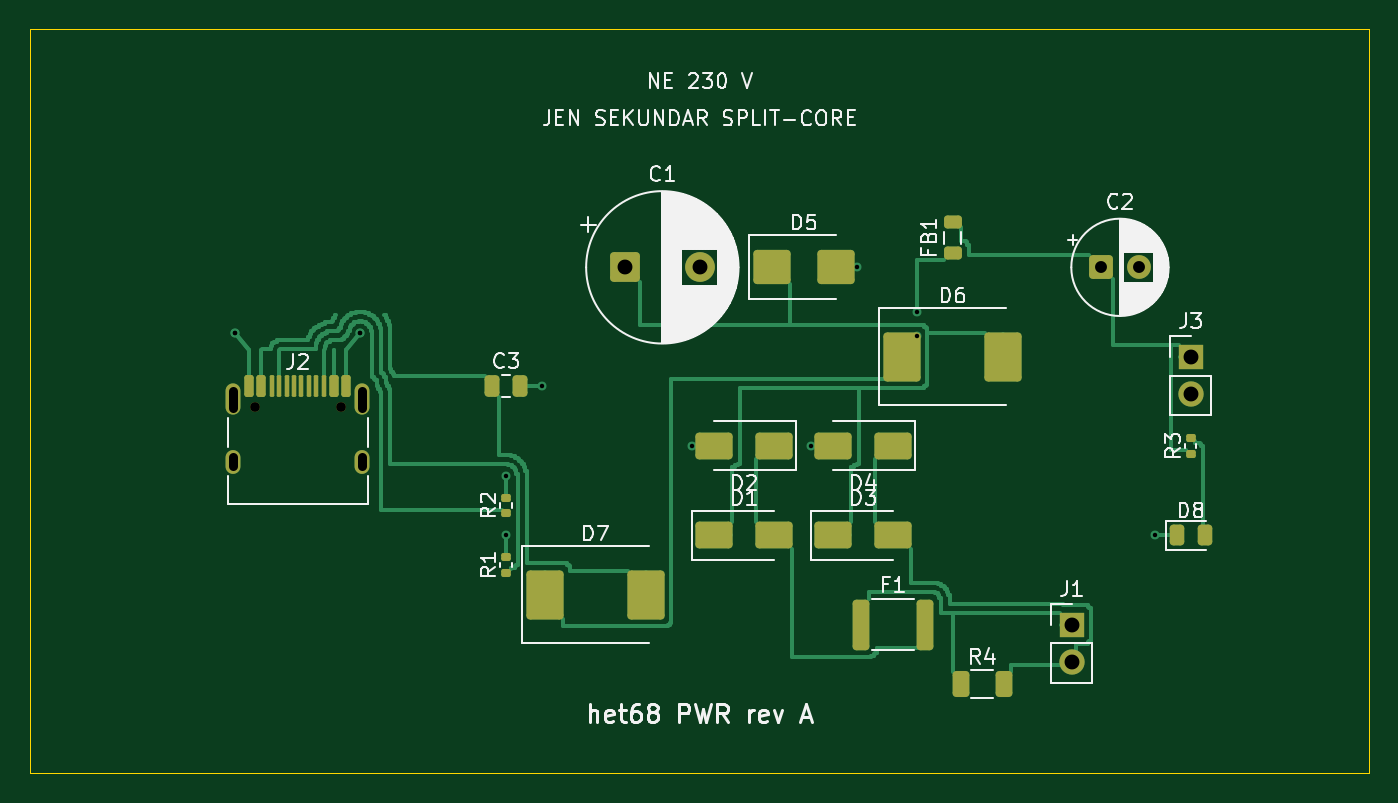
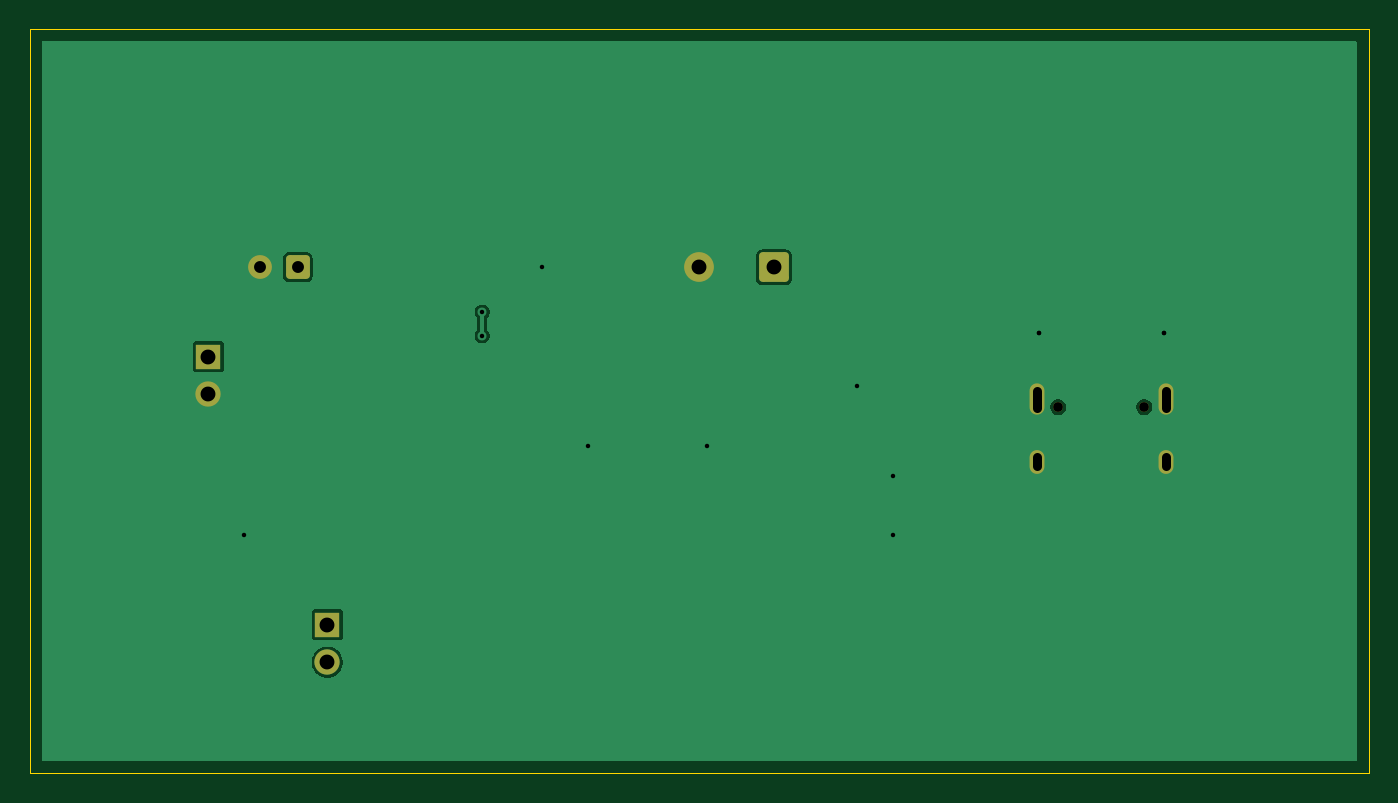
Circuit board: 11 layer files. Board 90.0 x 50.0 mm.
- bottom_copper: het68-pwr-B_Cu.gbl (12083 bytes)
- bottom_mask: het68-pwr-B_Mask.gbs (1860 bytes)
- paste: het68-pwr-B_Paste.gbp (454 bytes)
- bottom_silk: het68-pwr-B_Silkscreen.gbo (455 bytes)
- outline: het68-pwr-Edge_Cuts.gm1 (616 bytes)
- top_copper: het68-pwr-F_Cu.gtl (24707 bytes)
- top_mask: het68-pwr-F_Mask.gts (4575 bytes)
- paste: het68-pwr-F_Paste.gtp (3731 bytes)
- top_silk: het68-pwr-F_Silkscreen.gto (55137 bytes)
- drill: het68-pwr-NPTH.drl (354 bytes)
- drill: het68-pwr-PTH.drl (884 bytes)

=== bottom_copper: het68-pwr-B_Cu.gbl (12083 bytes, source omitted) ===
=== bottom_mask: het68-pwr-B_Mask.gbs (1860 bytes, source withheld) ===
=== paste: het68-pwr-B_Paste.gbp ===
%TF.GenerationSoftware,KiCad,Pcbnew,10.0.6*%
%TF.CreationDate,2026-10-28T17:21:18+01:00*%
%TF.ProjectId,het68-pwr,68657436-382d-4707-9772-2e6b69636164,rev?*%
%TF.SameCoordinates,Original*%
%TF.FileFunction,Paste,Bot*%
%TF.FilePolarity,Positive*%
%FSLAX46Y46*%
G04 Gerber Fmt 4.6, Leading zero omitted, Abs format (unit mm)*
G04 Created by KiCad (PCBNEW 10.0.6) date 2026-10-28 17:21:18*
%MOMM*%
%LPD*%
G01*
G04 APERTURE LIST*
G04 APERTURE END LIST*
M02*

=== bottom_silk: het68-pwr-B_Silkscreen.gbo ===
%TF.GenerationSoftware,KiCad,Pcbnew,10.0.6*%
%TF.CreationDate,2026-10-28T17:21:18+01:00*%
%TF.ProjectId,het68-pwr,68657436-382d-4707-9772-2e6b69636164,rev?*%
%TF.SameCoordinates,Original*%
%TF.FileFunction,Legend,Bot*%
%TF.FilePolarity,Positive*%
%FSLAX46Y46*%
G04 Gerber Fmt 4.6, Leading zero omitted, Abs format (unit mm)*
G04 Created by KiCad (PCBNEW 10.0.6) date 2026-10-28 17:21:18*
%MOMM*%
%LPD*%
G01*
G04 APERTURE LIST*
G04 APERTURE END LIST*
M02*

=== outline: het68-pwr-Edge_Cuts.gm1 ===
%TF.GenerationSoftware,KiCad,Pcbnew,10.0.6*%
%TF.CreationDate,2026-10-28T17:21:18+01:00*%
%TF.ProjectId,het68-pwr,68657436-382d-4707-9772-2e6b69636164,rev?*%
%TF.SameCoordinates,Original*%
%TF.FileFunction,Profile,NP*%
%FSLAX46Y46*%
G04 Gerber Fmt 4.6, Leading zero omitted, Abs format (unit mm)*
G04 Created by KiCad (PCBNEW 10.0.6) date 2026-10-28 17:21:18*
%MOMM*%
%LPD*%
G01*
G04 APERTURE LIST*
%TA.AperFunction,Profile*%
%ADD10C,0.100000*%
%TD*%
G04 APERTURE END LIST*
D10*
X0Y0D02*
X90000000Y0D01*
X0Y-50000000D02*
X0Y0D01*
X90000000Y0D02*
X90000000Y-50000000D01*
X90000000Y-50000000D02*
X0Y-50000000D01*
M02*

=== top_copper: het68-pwr-F_Cu.gtl (24707 bytes, source omitted) ===
=== top_mask: het68-pwr-F_Mask.gts ===
%TF.GenerationSoftware,KiCad,Pcbnew,10.0.6*%
%TF.CreationDate,2026-10-28T17:21:18+01:00*%
%TF.ProjectId,het68-pwr,68657436-382d-4707-9772-2e6b69636164,rev?*%
%TF.SameCoordinates,Original*%
%TF.FileFunction,Soldermask,Top*%
%TF.FilePolarity,Negative*%
%FSLAX46Y46*%
G04 Gerber Fmt 4.6, Leading zero omitted, Abs format (unit mm)*
G04 Created by KiCad (PCBNEW 10.0.6) date 2026-10-28 17:21:18*
%MOMM*%
%LPD*%
G01*
G04 APERTURE LIST*
G04 Aperture macros list*
%AMRoundRect*
0 Rectangle with rounded corners*
0 $1 Rounding radius*
0 $2 $3 $4 $5 $6 $7 $8 $9 X,Y pos of 4 corners*
0 Add a 4 corners polygon primitive as box body*
4,1,4,$2,$3,$4,$5,$6,$7,$8,$9,$2,$3,0*
0 Add four circle primitives for the rounded corners*
1,1,$1+$1,$2,$3*
1,1,$1+$1,$4,$5*
1,1,$1+$1,$6,$7*
1,1,$1+$1,$8,$9*
0 Add four rect primitives between the rounded corners*
20,1,$1+$1,$2,$3,$4,$5,0*
20,1,$1+$1,$4,$5,$6,$7,0*
20,1,$1+$1,$6,$7,$8,$9,0*
20,1,$1+$1,$8,$9,$2,$3,0*%
G04 Aperture macros list end*
%ADD10RoundRect,0.135000X0.185000X-0.135000X0.185000X0.135000X-0.185000X0.135000X-0.185000X-0.135000X0*%
%ADD11RoundRect,0.250000X1.000000X0.650000X-1.000000X0.650000X-1.000000X-0.650000X1.000000X-0.650000X0*%
%ADD12RoundRect,0.250000X1.000000X-1.400000X1.000000X1.400000X-1.000000X1.400000X-1.000000X-1.400000X0*%
%ADD13RoundRect,0.250000X-1.000000X-0.650000X1.000000X-0.650000X1.000000X0.650000X-1.000000X0.650000X0*%
%ADD14R,1.700000X1.700000*%
%ADD15C,1.700000*%
%ADD16RoundRect,0.250000X-1.000000X-0.900000X1.000000X-0.900000X1.000000X0.900000X-1.000000X0.900000X0*%
%ADD17C,0.650000*%
%ADD18RoundRect,0.150000X-0.150000X-0.575000X0.150000X-0.575000X0.150000X0.575000X-0.150000X0.575000X0*%
%ADD19RoundRect,0.075000X-0.075000X-0.650000X0.075000X-0.650000X0.075000X0.650000X-0.075000X0.650000X0*%
%ADD20O,1.000000X2.100000*%
%ADD21O,1.000000X1.600000*%
%ADD22RoundRect,0.243750X-0.243750X-0.456250X0.243750X-0.456250X0.243750X0.456250X-0.243750X0.456250X0*%
%ADD23RoundRect,0.250000X-0.550000X-0.550000X0.550000X-0.550000X0.550000X0.550000X-0.550000X0.550000X0*%
%ADD24C,1.600000*%
%ADD25RoundRect,0.250000X-0.312500X-0.625000X0.312500X-0.625000X0.312500X0.625000X-0.312500X0.625000X0*%
%ADD26RoundRect,0.250000X-0.250000X-0.475000X0.250000X-0.475000X0.250000X0.475000X-0.250000X0.475000X0*%
%ADD27RoundRect,0.218750X0.381250X-0.218750X0.381250X0.218750X-0.381250X0.218750X-0.381250X-0.218750X0*%
%ADD28RoundRect,0.250000X-0.750000X-0.750000X0.750000X-0.750000X0.750000X0.750000X-0.750000X0.750000X0*%
%ADD29C,2.000000*%
%ADD30RoundRect,0.250000X-0.312500X-1.450000X0.312500X-1.450000X0.312500X1.450000X-0.312500X1.450000X0*%
G04 APERTURE END LIST*
D10*
%TO.C,R1*%
X32000000Y-36510000D03*
X32000000Y-35490000D03*
%TD*%
%TO.C,R3*%
X78000000Y-28510000D03*
X78000000Y-27490000D03*
%TD*%
D11*
%TO.C,D2*%
X50000000Y-28000000D03*
X46000000Y-28000000D03*
%TD*%
D12*
%TO.C,D7*%
X34600000Y-38000000D03*
X41400000Y-38000000D03*
%TD*%
D13*
%TO.C,D1*%
X46000000Y-34000000D03*
X50000000Y-34000000D03*
%TD*%
D14*
%TO.C,J1*%
X70000000Y-40000000D03*
D15*
X70000000Y-42540000D03*
%TD*%
D16*
%TO.C,D5*%
X49850000Y-16000000D03*
X54150000Y-16000000D03*
%TD*%
D17*
%TO.C,J2*%
X15110000Y-25400000D03*
X20890000Y-25400000D03*
D18*
X14750000Y-23955000D03*
X15550000Y-23955000D03*
D19*
X16750000Y-23955000D03*
X17750000Y-23955000D03*
X18250000Y-23955000D03*
X19250000Y-23955000D03*
D18*
X20450000Y-23955000D03*
X21250000Y-23955000D03*
X21250000Y-23955000D03*
X20450000Y-23955000D03*
D19*
X19750000Y-23955000D03*
X18750000Y-23955000D03*
X17250000Y-23955000D03*
X16250000Y-23955000D03*
D18*
X15550000Y-23955000D03*
X14750000Y-23955000D03*
D20*
X13680000Y-24870000D03*
D21*
X13680000Y-29050000D03*
D20*
X22320000Y-24870000D03*
D21*
X22320000Y-29050000D03*
%TD*%
D22*
%TO.C,D8*%
X77062500Y-34000000D03*
X78937500Y-34000000D03*
%TD*%
D12*
%TO.C,D6*%
X58600000Y-22000000D03*
X65400000Y-22000000D03*
%TD*%
D14*
%TO.C,J3*%
X78000000Y-22000000D03*
D15*
X78000000Y-24540000D03*
%TD*%
D23*
%TO.C,C2*%
X72000000Y-16000000D03*
D24*
X74500000Y-16000000D03*
%TD*%
D25*
%TO.C,R4*%
X62537500Y-44000000D03*
X65462500Y-44000000D03*
%TD*%
D13*
%TO.C,D3*%
X54000000Y-34000000D03*
X58000000Y-34000000D03*
%TD*%
D26*
%TO.C,C3*%
X31050000Y-24000000D03*
X32950000Y-24000000D03*
%TD*%
D10*
%TO.C,R2*%
X32000000Y-32510000D03*
X32000000Y-31490000D03*
%TD*%
D11*
%TO.C,D4*%
X58000000Y-28000000D03*
X54000000Y-28000000D03*
%TD*%
D27*
%TO.C,FB1*%
X62000000Y-15062500D03*
X62000000Y-12937500D03*
%TD*%
D28*
%TO.C,C1*%
X40000000Y-16000000D03*
D29*
X45000000Y-16000000D03*
%TD*%
D30*
%TO.C,F1*%
X55862500Y-40000000D03*
X60137500Y-40000000D03*
%TD*%
M02*

=== paste: het68-pwr-F_Paste.gtp (3731 bytes, source withheld) ===
=== top_silk: het68-pwr-F_Silkscreen.gto (55137 bytes, source omitted) ===
=== drill: het68-pwr-NPTH.drl ===
M48
; DRILL file KiCad 10.0.6 date 2026-10-28T17:21:18
; FORMAT={-:-/ absolute / metric / decimal}
; #@! TF.CreationDate,2026-10-28T17:21:18+01:00
; #@! TF.GenerationSoftware,Kicad,Pcbnew,10.0.6
; #@! TF.FileFunction,NonPlated,1,2,NPTH
FMAT,2
METRIC
; #@! TA.AperFunction,NonPlated,NPTH,ComponentDrill
T1C0.650
%
G90
G05
T1
X15.11Y-25.4
X20.89Y-25.4
M30

=== drill: het68-pwr-PTH.drl ===
M48
; DRILL file KiCad 10.0.6 date 2026-10-28T17:21:18
; FORMAT={-:-/ absolute / metric / decimal}
; #@! TF.CreationDate,2026-10-28T17:21:18+01:00
; #@! TF.GenerationSoftware,Kicad,Pcbnew,10.0.6
; #@! TF.FileFunction,Plated,1,2,PTH
FMAT,2
METRIC
; #@! TA.AperFunction,Plated,PTH,ViaDrill
T1C0.300
; #@! TA.AperFunction,Plated,PTH,ComponentDrill
T2C0.600
; #@! TA.AperFunction,Plated,PTH,ComponentDrill
T3C0.800
; #@! TA.AperFunction,Plated,PTH,ComponentDrill
T4C1.000
%
G90
G05
T1
X13.8Y-20.4
X13.8Y-20.4
X22.2Y-20.4
X22.2Y-20.4
X32.0Y-30.0
X32.0Y-34.0
X34.4Y-24.0
X44.5Y-28.0
X52.5Y-28.0
X55.6Y-16.0
X59.6Y-19.0
X59.6Y-20.6
X75.6Y-34.0
T3
X72.0Y-16.0
X74.5Y-16.0
T4
X40.0Y-16.0
X45.0Y-16.0
X70.0Y-40.0
X70.0Y-42.54
X78.0Y-22.0
X78.0Y-24.54
T2
X13.68Y-24.32G85X13.68Y-25.42
G05
X13.68Y-28.75G85X13.68Y-29.35
G05
X22.32Y-24.32G85X22.32Y-25.42
G05
X22.32Y-28.75G85X22.32Y-29.35
G05
M30
